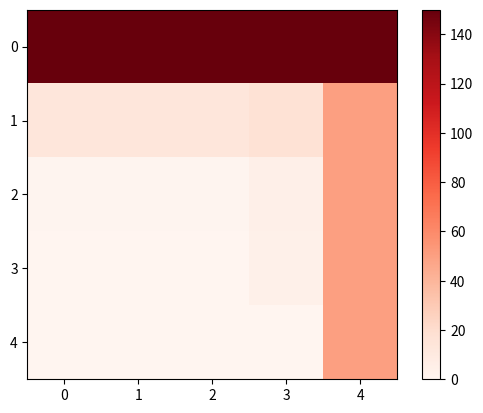

Python code for this plot:
# -*- Coding: UTF-8 -*-
#coding: utf-8

import math
import numpy as np
import matplotlib.pyplot as plt 

dX = 0.1
dY = 0.1    #m
dT = 0.001    #s

k = 0.23e3      # W/m.℃ Condutividade térmica:
cp = 897         # J/kg.℃ Calor específico:  
ro = 2.7e3   # kg/m³Densidade:
alpha = k/(ro*cp) #difusividade (depende da condutividade, ro e calor especifico)

""" 
0.04
0.08
0.12
0.16
0.20
0.24
0.28
0.32
0.36
0.40
 """
 
# t_list = [0,20,20,20,20,20,20,20,20,20,0]
# x = [0,0.1,0.2,0.3,0.4,0.5]

tol = 1e-4

def getTemp(m,nn,alpha,dT,dX,dY,tol,t):
    beta = alpha * dT
    f_zero = alpha*dT/(dX**2)
    n = 0
    T = np.zeros( (m, nn) )
    for j in range(m):
        T[0][j] = 150
        T[j][-1] = 50 
    T_f = np.copy(T)


    while(n<(t/dT)):
        lista_erros = []        
        for i in range(1,m-1):
            for j in range(nn-1):
                
                if j == 0:
                    #print(150*f_zero)
                    T[i][j] = (f_zero) * ( 2*T_f[i][1] + T_f[i+1][0] + T_f[i-1][0]) + (1 - 4 * f_zero)* T_f[i][0]
                
                else:
                    partX = (T_f[i][j+1] - 2*T_f[i][j] + T_f[i][j-1])/(dX**2)

                    partY = (T_f[i+1][j] - 2*T_f[i][j] + T_f[i-1][j])/(dY**2)

                    T[i][j] =  T_f[i][j] + beta * (partX + partY)
                
                if (T[i][j]!= 0):
                    erro = np.abs((T[i][j]-T_f[i][j])/T[i][j])
                    lista_erros.append(erro)
        
        if(np.max(lista_erros)<1e-8):
            print("Convergiu após {0} segundos".format(n*dT) )
            return T
        
            
        
        
        T_f = np.copy(T)
        n+=1    
    print("Retornou depois de: ",n*dT," segundos")
    print("Erro relativo máximo: ", np.max(lista_erros))
    return T_f



results = getTemp(5,5,alpha,dT,dX,dY,tol,10)


#for i in range(len(results)):
 #   print(results[i][0])


print(results.round(2))

plt.imshow(results, cmap='Reds', interpolation='nearest')
plt.colorbar()
plt.show()

